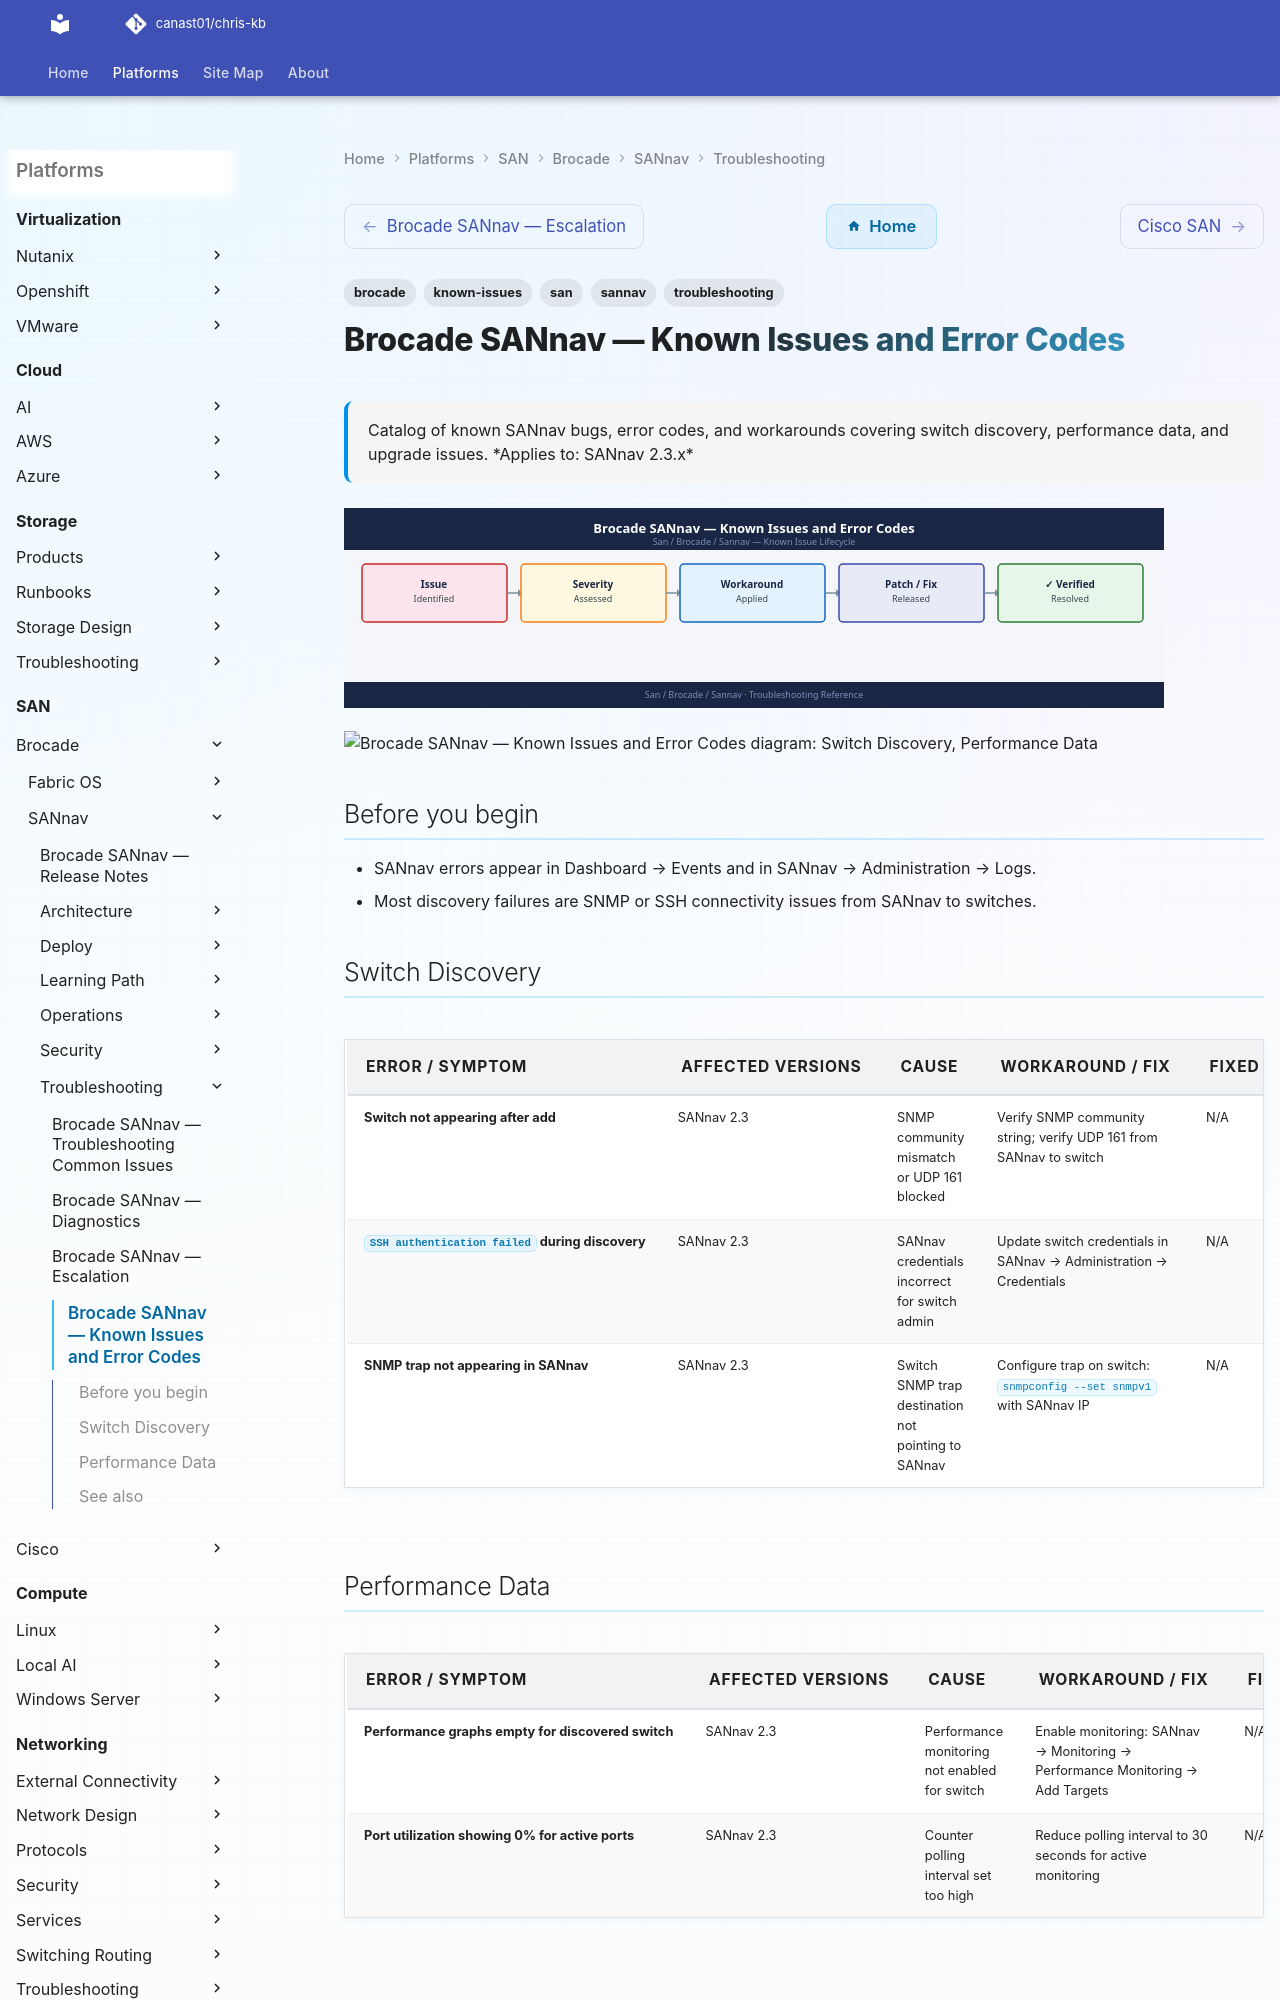

repository: canast01/chris-kb · page: san/brocade/sannav/troubleshooting/known-issues/index.html · generator: mkdocs

---
tags:
  - troubleshooting
  - sannav
  - brocade
  - san
  - known-issues
description: "Catalog of known SANnav bugs, error codes, and workarounds covering switch discovery, performance data, and upgrade issues."
---
# Brocade SANnav — Known Issues and Error Codes

<div class="kb-summary">
Catalog of known SANnav bugs, error codes, and workarounds covering switch discovery, performance data, and upgrade issues.

*Applies to: SANnav 2.3.x*
</div>
![Brocade SANnav — Known Issues and Error Codes](../../../../assets/san-brocade-sannav-troubleshooting-known-issues.svg)





```d2
direction: down

symptom: Identify Symptom {shape: diamond}
switch_discovery: "Switch Discovery" {shape: rectangle}
performance_data: "Performance Data" {shape: rectangle}
resolution: Resolve or Escalate {shape: oval}

symptom -> switch_discovery: investigate
symptom -> performance_data: investigate
switch_discovery -> resolution
performance_data -> resolution
```

## Before you begin

- SANnav errors appear in Dashboard → Events and in SANnav → Administration → Logs.
- Most discovery failures are SNMP or SSH connectivity issues from SANnav to switches.
